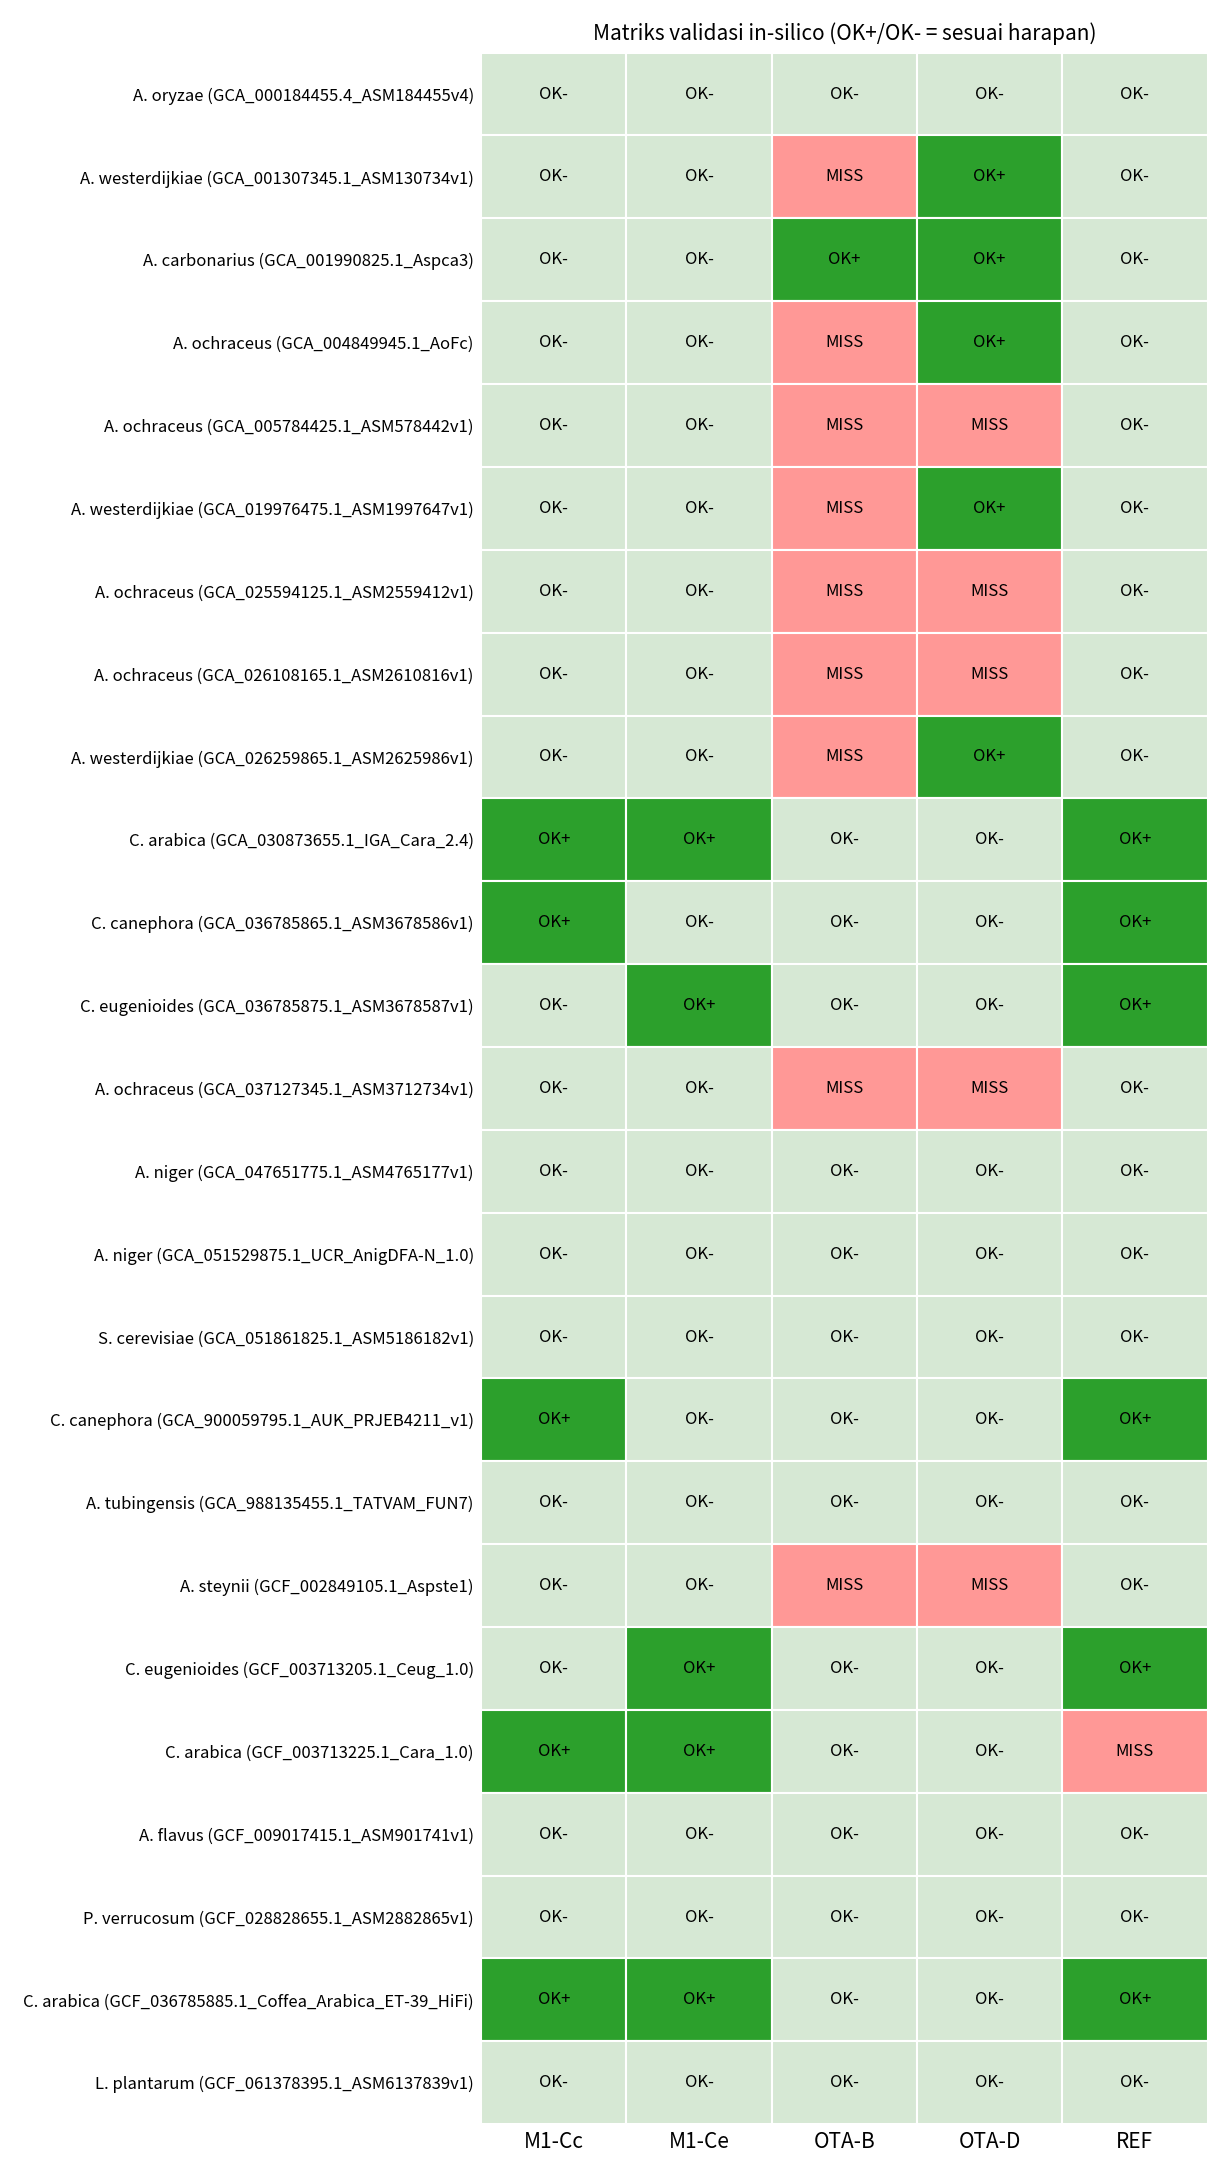

The table this chart was drawn from, first rows:
genom	M1-Cc	M1-Ce	OTA-B	OTA-D	REF
A. oryzae (GCA_000184455.4_ASM184455v4)	OK-	OK-	OK-	OK-	OK-
A. westerdijkiae (GCA_001307345.1_ASM130…	OK-	OK-	MISS	OK+	OK-
A. carbonarius (GCA_001990825.1_Aspca3)	OK-	OK-	OK+	OK+	OK-
A. ochraceus (GCA_004849945.1_AoFc)	OK-	OK-	MISS	OK+	OK-
A. ochraceus (GCA_005784425.1_ASM578442v…	OK-	OK-	MISS	MISS	OK-
A. westerdijkiae (GCA_019976475.1_ASM199…	OK-	OK-	MISS	OK+	OK-
A. ochraceus (GCA_025594125.1_ASM2559412…	OK-	OK-	MISS	MISS	OK-
A. ochraceus (GCA_026108165.1_ASM2610816…	OK-	OK-	MISS	MISS	OK-
A. westerdijkiae (GCA_026259865.1_ASM262…	OK-	OK-	MISS	OK+	OK-
C. arabica (GCA_030873655.1_IGA_Cara_2.4…	OK+	OK+	OK-	OK-	OK+
C. canephora (GCA_036785865.1_ASM3678586…	OK+	OK-	OK-	OK-	OK+
C. eugenioides (GCA_036785875.1_ASM36785…	OK-	OK+	OK-	OK-	OK+
A. ochraceus (GCA_037127345.1_ASM3712734…	OK-	OK-	MISS	MISS	OK-
A. niger (GCA_047651775.1_ASM4765177v1)	OK-	OK-	OK-	OK-	OK-
A. niger (GCA_051529875.1_UCR_AnigDFA-N_…	OK-	OK-	OK-	OK-	OK-
S. cerevisiae (GCA_051861825.1_ASM518618…	OK-	OK-	OK-	OK-	OK-
C. canephora (GCA_900059795.1_AUK_PRJEB4…	OK+	OK-	OK-	OK-	OK+
A. tubingensis (GCA_988135455.1_TATVAM_F…	OK-	OK-	OK-	OK-	OK-
A. steynii (GCF_002849105.1_Aspste1)	OK-	OK-	MISS	MISS	OK-
C. eugenioides (GCF_003713205.1_Ceug_1.0…	OK-	OK+	OK-	OK-	OK+
C. arabica (GCF_003713225.1_Cara_1.0)	OK+	OK+	OK-	OK-	MISS
A. flavus (GCF_009017415.1_ASM901741v1)	OK-	OK-	OK-	OK-	OK-
P. verrucosum (GCF_028828655.1_ASM288286…	OK-	OK-	OK-	OK-	OK-
C. arabica (GCF_036785885.1_Coffea_Arabi…	OK+	OK+	OK-	OK-	OK+
L. plantarum (GCF_061378395.1_ASM6137839…	OK-	OK-	OK-	OK-	OK-
